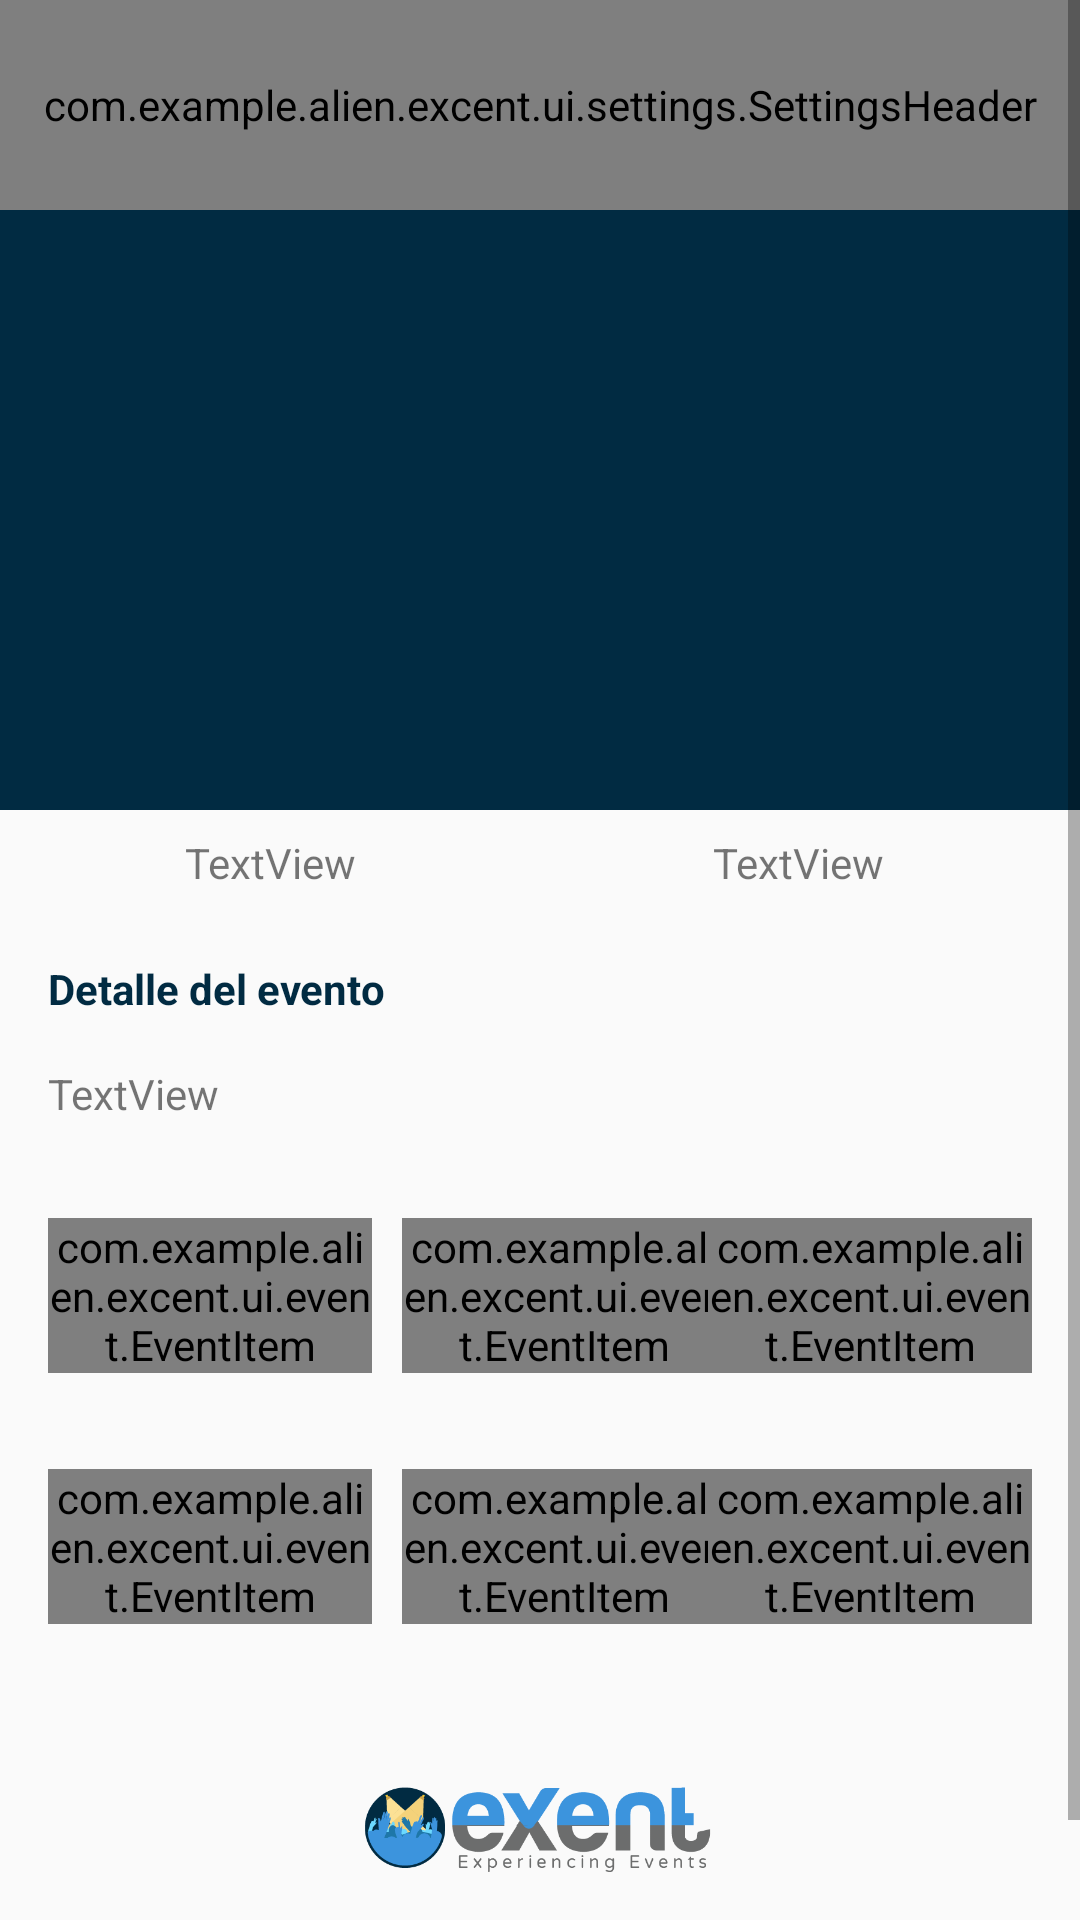

Here is an Android app screen rendered from its layout file. Give the layout XML and the strings, colors and styles it references.
<!-- AndroidManifest.xml: application theme AppTheme -->
<!-- res/layout/fragment_event_core.xml -->
<ScrollView xmlns:android="http://schemas.android.com/apk/res/android"
    xmlns:app="http://schemas.android.com/apk/res-auto"
    android:layout_width="match_parent"
    android:layout_height="match_parent"
    android:fillViewport="true"
    android:isScrollContainer="true">

    <android.support.constraint.ConstraintLayout
        android:layout_width="match_parent"
        android:layout_height="wrap_content">

        <com.example.alien.excent.ui.settings.SettingsHeader
            android:id="@+id/header"
            android:layout_width="match_parent"
            android:layout_height="70dp"
            app:layout_constraintEnd_toEndOf="parent"
            app:layout_constraintStart_toStartOf="parent"
            app:layout_constraintTop_toTopOf="parent" />

        <android.support.constraint.Guideline
            android:id="@+id/center_line"
            android:layout_width="wrap_content"
            android:layout_height="wrap_content"
            android:orientation="vertical"
            app:layout_constraintGuide_percent="0.5" />

        <ImageView
            android:id="@+id/im_background"
            android:layout_width="0dp"
            android:layout_height="200dp"
            android:scaleType="centerCrop"
            app:layout_constraintEnd_toEndOf="parent"
            app:layout_constraintStart_toStartOf="parent"
            app:layout_constraintTop_toBottomOf="@+id/header"
            app:srcCompat="@color/blue_90" />

        <TextView
            android:id="@+id/txt_date"
            android:layout_width="wrap_content"
            android:layout_height="wrap_content"
            android:layout_marginStart="8dp"
            android:layout_marginTop="8dp"
            android:layout_marginEnd="8dp"
            android:text="TextView"
            app:layout_constraintEnd_toStartOf="@+id/center_line"
            app:layout_constraintStart_toStartOf="parent"
            app:layout_constraintTop_toBottomOf="@+id/im_background" />

        <TextView
            android:id="@+id/txt_place"
            android:layout_width="wrap_content"
            android:layout_height="wrap_content"
            android:layout_marginStart="8dp"
            android:layout_marginTop="8dp"
            android:layout_marginEnd="16dp"
            android:text="TextView"
            app:layout_constraintEnd_toEndOf="parent"
            app:layout_constraintStart_toStartOf="@+id/center_line"
            app:layout_constraintTop_toBottomOf="@+id/im_background" />

        <TextView
            android:id="@+id/txt_description_title"
            android:layout_width="0dp"
            android:layout_height="wrap_content"
            android:layout_marginStart="16dp"
            android:layout_marginTop="50dp"
            android:layout_marginEnd="8dp"
            android:text="Detalle del evento"
            android:textColor="@color/blue_90"
            android:textStyle="bold"
            app:layout_constraintEnd_toStartOf="@+id/center_line"
            app:layout_constraintStart_toStartOf="parent"
            app:layout_constraintTop_toBottomOf="@+id/im_background" />

        <TextView
            android:id="@+id/txt_description_body"
            android:layout_width="0dp"
            android:layout_height="wrap_content"
            android:layout_marginStart="16dp"
            android:layout_marginTop="16dp"
            android:layout_marginEnd="16dp"
            android:text="TextView"
            app:layout_constraintEnd_toEndOf="parent"
            app:layout_constraintStart_toStartOf="parent"
            app:layout_constraintTop_toBottomOf="@+id/txt_description_title" />

        <com.example.alien.excent.ui.event.EventItem
        android:id="@+id/et_buy_ticket"
        android:layout_width="0dp"
        android:layout_height="wrap_content"
        android:layout_marginStart="16dp"
        android:layout_marginTop="32dp"
        app:image="@drawable/ic_ticket"
        app:layout_constraintStart_toStartOf="parent"
        app:layout_constraintWidth_percent="0.3"
        app:layout_constraintTop_toBottomOf="@+id/txt_description_body"
        app:title="@string/event_buy_ticket" />

        <com.example.alien.excent.ui.event.EventItem
            android:id="@+id/et_food"
            android:layout_width="0dp"
            android:layout_height="wrap_content"
            android:layout_marginStart="16dp"
            android:layout_marginTop="32dp"
            app:image="@drawable/ic_food"
            app:layout_constraintStart_toStartOf="parent"
            app:layout_constraintWidth_percent="0.3"
            app:layout_constraintEnd_toEndOf="parent"
            app:layout_constraintTop_toBottomOf="@+id/txt_description_body"
            app:title="@string/event_food" />

        <com.example.alien.excent.ui.event.EventItem
            android:id="@+id/et_register"
            android:layout_width="0dp"
            android:layout_height="wrap_content"
            android:layout_marginTop="32dp"
            android:layout_marginEnd="16dp"
            app:image="@drawable/ic_register"
            app:layout_constraintEnd_toEndOf="parent"
            app:layout_constraintWidth_percent="0.3"
            app:layout_constraintTop_toBottomOf="@+id/txt_description_body"
            app:title="@string/event_register" />

        <com.example.alien.excent.ui.event.EventItem
            android:id="@+id/et_location"
            android:layout_width="0dp"
            android:layout_height="wrap_content"
            android:layout_marginStart="16dp"
            android:layout_marginTop="32dp"
            app:image="@drawable/ic_location_event"
            app:layout_constraintStart_toStartOf="parent"
            app:layout_constraintWidth_percent="0.3"
            app:layout_constraintTop_toBottomOf="@+id/et_food"
            app:title="@string/event_location" />

        <com.example.alien.excent.ui.event.EventItem
            android:id="@+id/et_news"
            android:layout_width="0dp"
            android:layout_height="wrap_content"
            android:layout_marginStart="16dp"
            android:layout_marginTop="32dp"
            app:image="@drawable/ic_news"
            app:layout_constraintStart_toStartOf="parent"
            app:layout_constraintWidth_percent="0.3"
            app:layout_constraintEnd_toEndOf="parent"
            app:layout_constraintTop_toBottomOf="@+id/et_food"
            app:title="@string/event_news" />

        <com.example.alien.excent.ui.event.EventItem
            android:id="@+id/et_comments"
            android:layout_width="0dp"
            android:layout_height="wrap_content"
            android:layout_marginTop="32dp"
            android:layout_marginEnd="16dp"
            app:image="@drawable/ic_comments"
            app:layout_constraintEnd_toEndOf="parent"
            app:layout_constraintWidth_percent="0.3"
            app:layout_constraintTop_toBottomOf="@+id/et_food"
            app:title="@string/event_comments" />

        <ImageView
            android:id="@+id/im_bottom_logo"
            android:layout_width="120dp"
            android:layout_height="70dp"
            android:layout_marginStart="16dp"
            android:layout_marginTop="32dp"
            android:layout_marginEnd="16dp"
            android:layout_marginBottom="32dp"
            android:src="@drawable/ic_logo"
            app:layout_constraintBottom_toBottomOf="parent"
            app:layout_constraintEnd_toEndOf="parent"
            app:layout_constraintStart_toStartOf="parent"
            app:layout_constraintTop_toBottomOf="@+id/et_news" />

    </android.support.constraint.ConstraintLayout>
</ScrollView>
<!-- resources referenced by this layout -->
<resources>
  <color name="blue_90">#012B42</color>
  <!-- drawable ic_comments: png bitmap (drawable-hdpi, 2602 bytes) -->
  <!-- drawable ic_food: png bitmap (drawable-hdpi, 3052 bytes) -->
  <!-- drawable ic_location_event: png bitmap (drawable-hdpi, 4956 bytes) -->
  <!-- drawable ic_logo: png bitmap (drawable, 15901 bytes) -->
  <!-- drawable ic_news: png bitmap (drawable-hdpi, 2186 bytes) -->
  <!-- drawable ic_register: png bitmap (drawable-hdpi, 4838 bytes) -->
  <!-- drawable ic_ticket: png bitmap (drawable-hdpi, 1739 bytes) -->
  <string name="event_buy_ticket">Comprar boleto</string>
  <string name="event_comments">Comentarios o sugerencias</string>
  <string name="event_food">Alimentos y bebidas</string>
  <string name="event_location">Ubicación</string>
  <string name="event_news">Noticias del evento</string>
  <string name="event_register">Registrarme en el evento</string>
  <style name="AppTheme" parent="Theme.AppCompat.Light.NoActionBar">
          
          <item name="colorPrimary">@color/colorPrimary</item>
          <item name="colorPrimaryDark">@color/colorPrimaryDark</item>
          <item name="colorAccent">@color/colorAccent</item>
      </style>
  <color name="colorPrimary">#3C94DD</color>
  <color name="colorPrimaryDark">#05529E</color>
  <color name="colorAccent">#3C94DD</color>
</resources>
